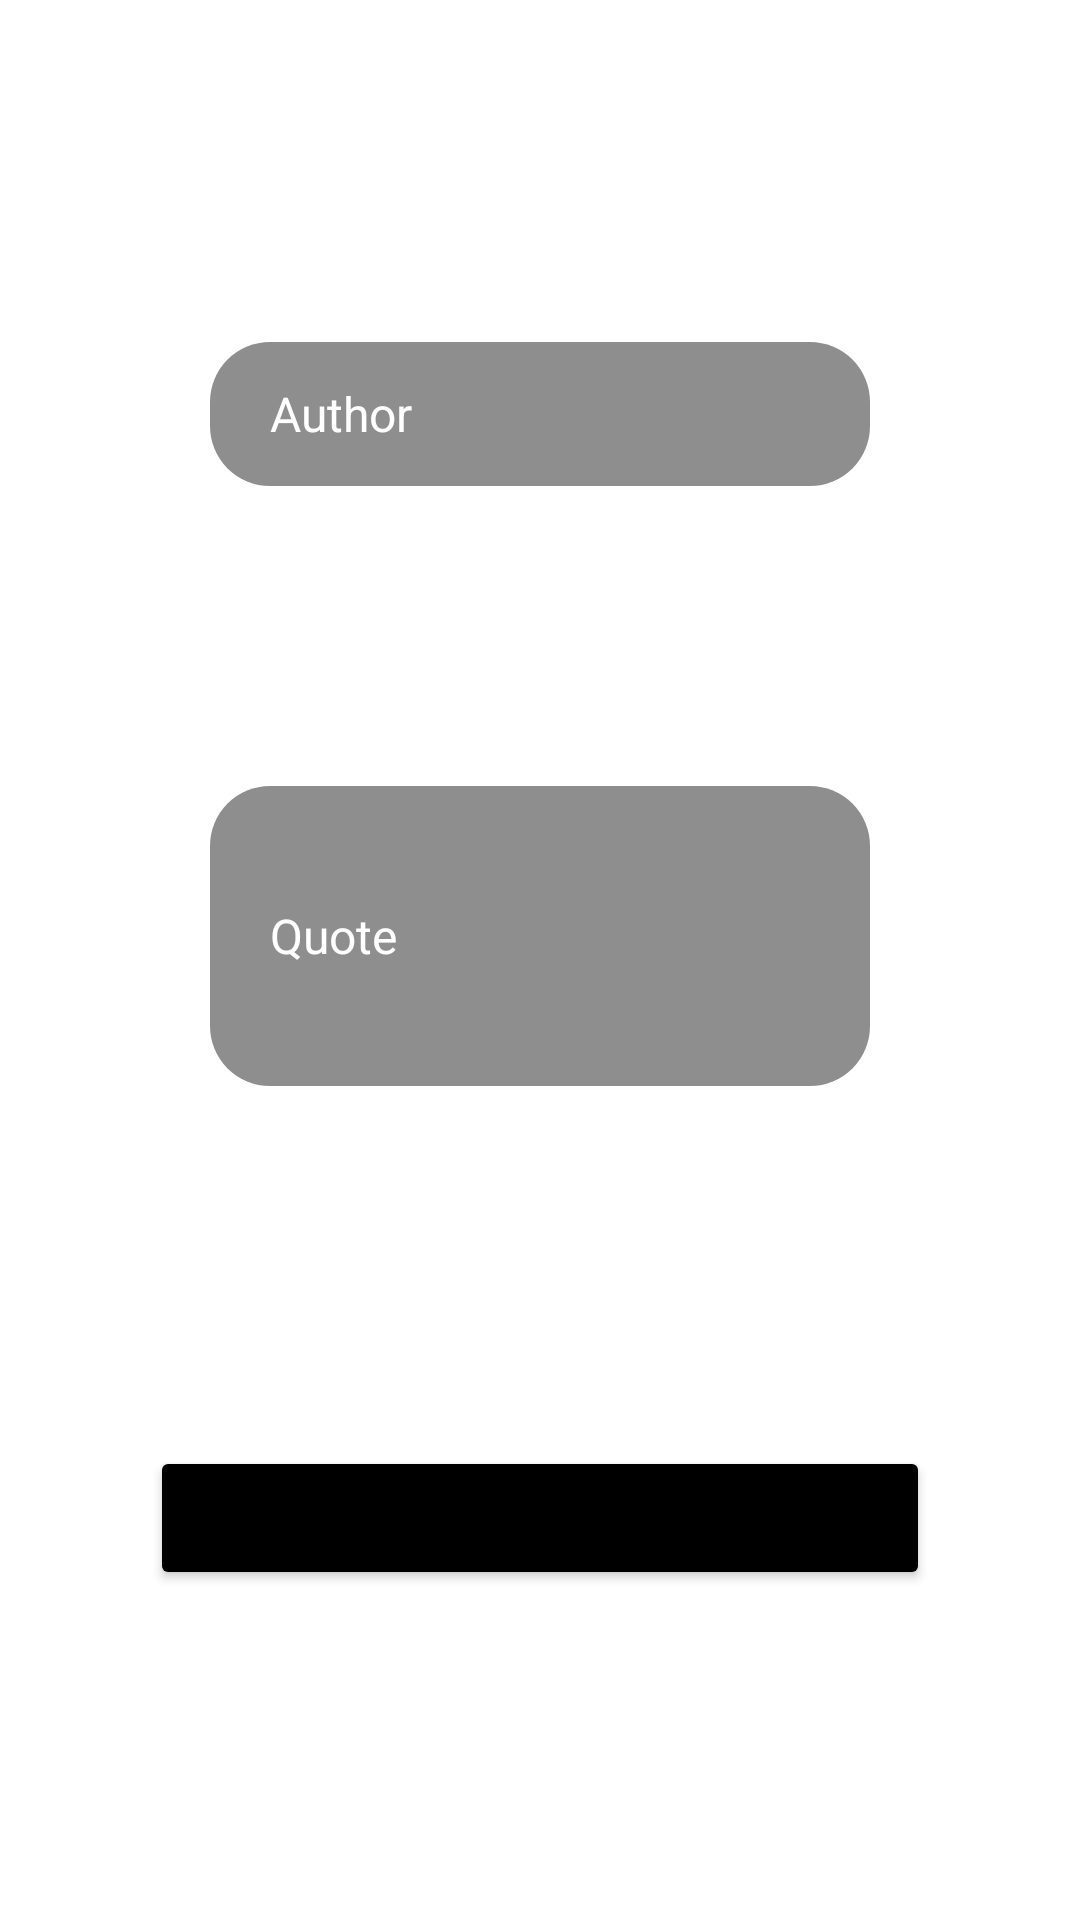

Layout XML and referenced resources for this Android screen:
<!-- AndroidManifest.xml: application theme Theme.Quotology -->
<!-- res/layout/activity_add_quotes.xml -->
<?xml version="1.0" encoding="utf-8"?>
<RelativeLayout xmlns:android="http://schemas.android.com/apk/res/android"
    xmlns:app="http://schemas.android.com/apk/res-auto"
    xmlns:tools="http://schemas.android.com/tools"
    android:id="@+id/main"
    android:background="?background"
    android:layout_width="match_parent"
    android:layout_height="match_parent"
    tools:context=".AddQuotesActivity">


    <androidx.appcompat.widget.Toolbar
        android:id="@+id/toolbar"
        android:layout_width="match_parent"
        android:layout_height="wrap_content"
        android:minHeight="?attr/actionBarSize"
        android:theme="?attr/actionBarTheme"
        app:titleTextColor="@color/green"
        app:layout_constraintEnd_toEndOf="parent"
        app:layout_constraintHorizontal_bias="0.5"
        app:layout_constraintStart_toStartOf="parent"
        app:layout_constraintTop_toTopOf="parent" />

    <ScrollView
        android:layout_width="match_parent"
        android:layout_height="wrap_content"
        android:layout_below="@id/toolbar"
        app:layout_constraintEnd_toEndOf="parent"
        app:layout_constraintHorizontal_bias="0.5"
        app:layout_constraintStart_toStartOf="parent"
        app:layout_constraintTop_toBottomOf="@+id/toolbar">

        <RelativeLayout
            android:layout_width="match_parent"
            android:layout_height="wrap_content"
            android:padding="50dp">


            <EditText
                android:id="@+id/edtName"
                android:layout_width="match_parent"
                android:layout_height="wrap_content"
                android:layout_marginStart="20dp"
                android:layout_marginEnd="20dp"
                android:ems="10"
                android:hint="@string/name"
                android:background="@drawable/search_data_corners"
                android:inputType="text"
                android:minHeight="48dp"
                android:paddingStart="20dp"
                style="@style/CustomEditTextTheme"
                android:text="" />

            <EditText
                android:id="@+id/edtQuote"
                android:layout_width="match_parent"
                android:layout_height="wrap_content"
                android:layout_below="@+id/edtName"
                android:layout_marginStart="20dp"
                android:layout_marginTop="100dp"
                android:layout_marginEnd="20dp"
                android:ems="10"
                android:hint="@string/quote"
                android:background="@drawable/search_data_corners"
                android:inputType="textMultiLine"
                android:minHeight="100dp"
                style="@style/CustomEditTextTheme"
                android:paddingStart="20dp" />

            <Button
                android:id="@+id/btnAddQuotes"
                android:layout_width="match_parent"
                android:layout_height="wrap_content"
                android:layout_below="@+id/edtQuote"
                android:layout_centerHorizontal="true"
                android:layout_marginTop="100dp"
                android:layout_marginBottom="20dp"
                android:layout_alignParentBottom="true"
                android:backgroundTint="@color/green"
                android:text="@string/add" />

        </RelativeLayout>
    </ScrollView>


</RelativeLayout>
<!-- resources referenced by this layout -->
<resources>
  <color name="green">#4CAF50</color>
  <!-- drawable search_data_corners (drawable) -->
  <?xml version="1.0" encoding="utf-8"?>
  <selector xmlns:android="http://schemas.android.com/apk/res/android">
  
      <item>
  
          <shape android:shape="rectangle" >
  
              <solid android:color="@color/search_background" />
  
              <corners android:topLeftRadius="20dp"
                  android:topRightRadius="20dp"
                  android:bottomLeftRadius="20dp"
                  android:bottomRightRadius="20dp" />
  
          </shape>
  
      </item>
  
  </selector>
  <string name="add">Add</string>
  <string name="name">Author</string>
  <string name="quote">Quote</string>
  <style name="CustomEditTextTheme">
          <item name="backgroundTint">@color/search_background</item>
          <item name="android:textColor">@color/white</item>
          <item name="android:textColorHint">@color/white</item>
          <item name="android:textSize">16sp</item>
          <item name="android:padding">10dp</item>
      </style>
  <style name="Theme.Quotology" parent="Base.Theme.Quotology" />
  <color name="search_background">#8E8E8E</color>
  <color name="white">#FFFFFFFF</color>
  <style name="Base.Theme.Quotology" parent="Theme.Material3.DayNight.NoActionBar">
          
          
  
          <item name="android:textColor">@color/black</item>
          <item name="android:editTextBackground">@color/edtBackground</item>
  
  
          <item name="tint">@color/black</item>
          <item name="cardBackgroundColor">@color/white</item>
  
          <item name="background">@color/white</item>
  
          <item name="backgroundTint">@color/black</item>
  
          <item name="colorPrimary">@color/green</item>
  
          <item name="searchViewStyle">@style/SearchViewTheme</item>
  
  
      </style>
  <color name="black">#FF000000</color>
  <color name="edtBackground">#C7C8C6</color>
  <style name="SearchViewTheme">
          <item name="android:background">@drawable/search_data_corners</item>
      </style>
</resources>
